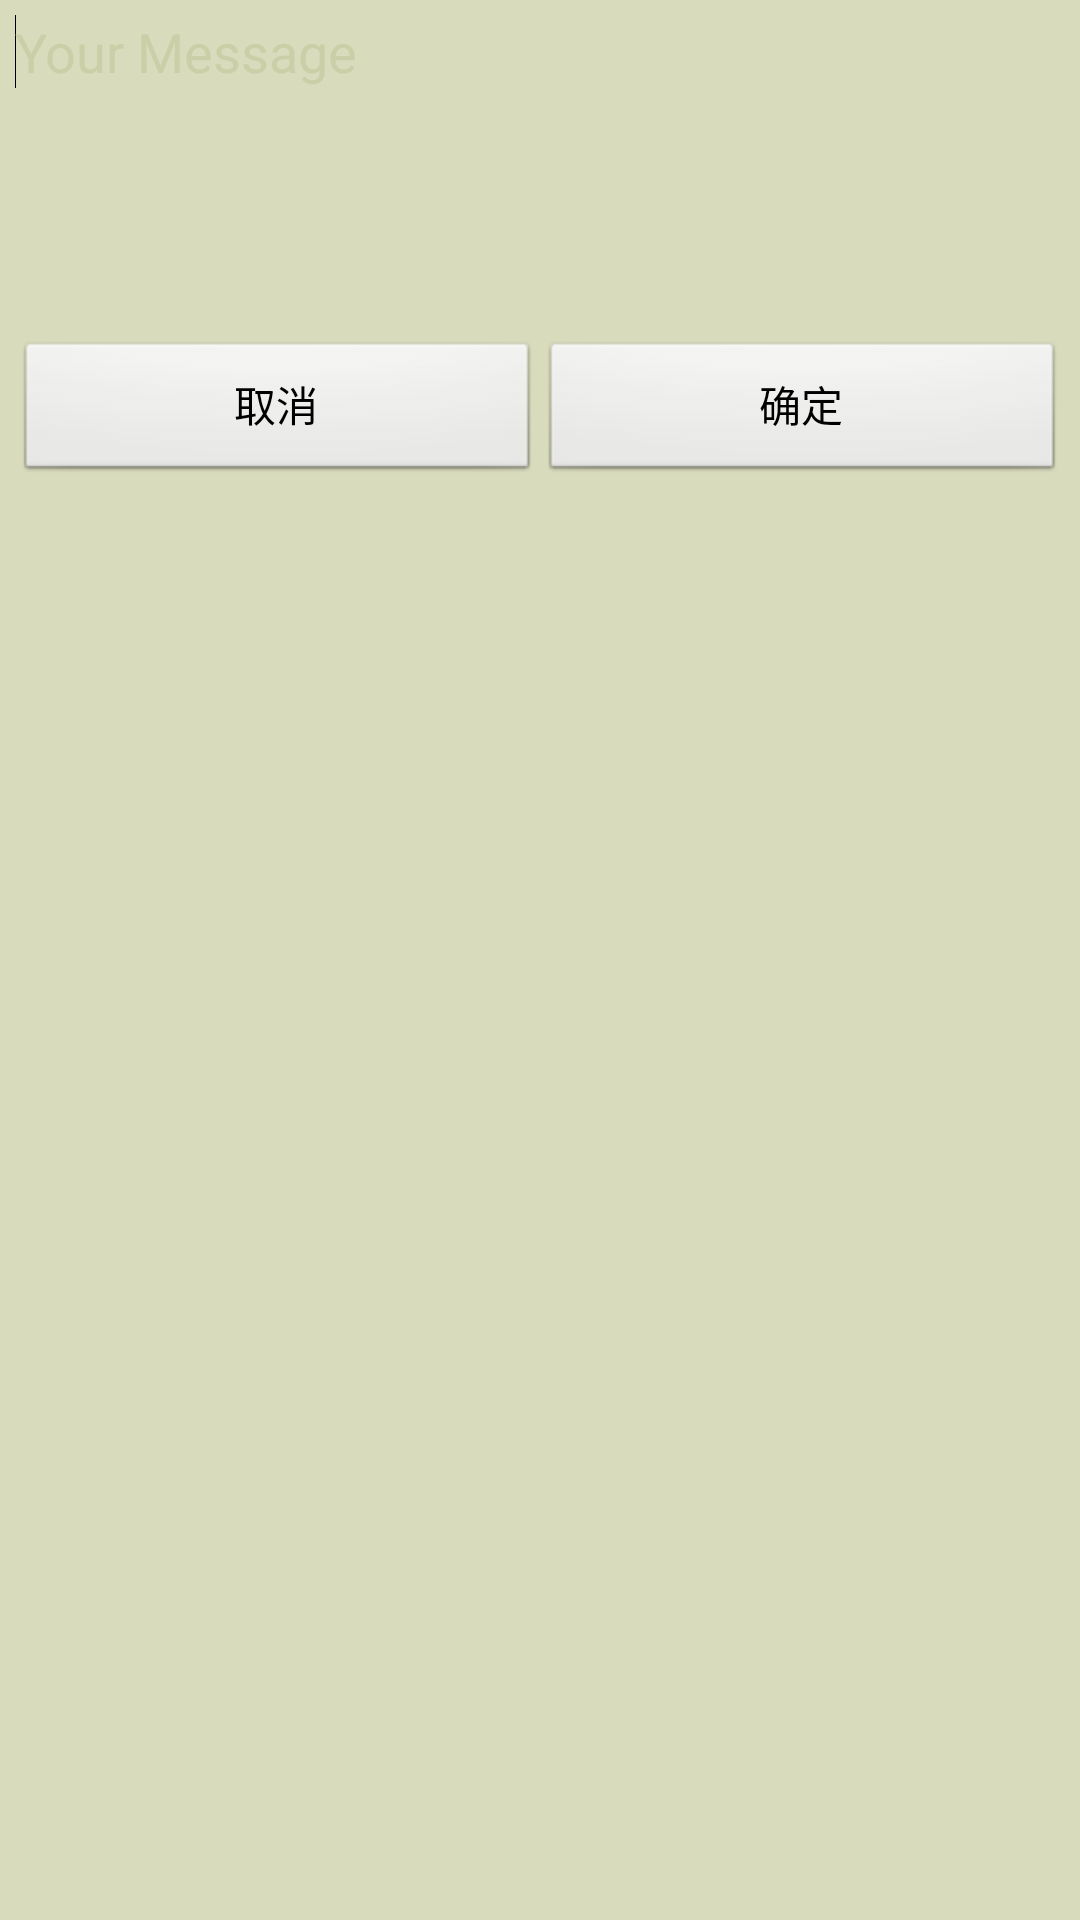

Layout XML and referenced resources for this Android screen:
<!-- AndroidManifest.xml: application theme AppTheme -->
<!-- res/layout/edit_view.xml -->
<?xml version="1.0" encoding="utf-8"?>
<LinearLayout xmlns:android="http://schemas.android.com/apk/res/android"
    android:layout_width="match_parent"
    android:layout_height="wrap_content"
    android:padding="5dp"
    android:background="#D8DBBC"
    android:orientation="vertical">
    <EditText android:id="@+id/editArea"
	    android:layout_width="match_parent"
	    android:layout_height="wrap_content"
	    android:inputType="textMultiLine"
	    android:gravity="top"
	    android:minLines="5"
	    android:maxLines="5"
	    android:background="@drawable/style_editview"
	    android:hint="Your Message"
	    android:textColorHint="#CBCFA8">
	    <requestFocus />
	</EditText>
	<LinearLayout android:orientation="horizontal"
	    android:layout_width="match_parent"
		android:layout_height="wrap_content">
		<Button android:id="@+id/btn_cancel"
		    android:layout_width="0dp"
			android:layout_height="wrap_content"
			android:layout_weight="100"
			android:text="取消"/>
		<Button android:id="@+id/btn_ok"
			android:layout_width="0dp"
			android:layout_height="wrap_content"
			android:layout_weight="100"
			android:text="确定"/>
	</LinearLayout>
</LinearLayout>
<!-- resources referenced by this layout -->
<resources>
  <style name="AppTheme" parent="AppBaseTheme">
          
      	
      </style>
  <style name="AppBaseTheme" parent="android:Theme.Light">
          
      </style>
</resources>
